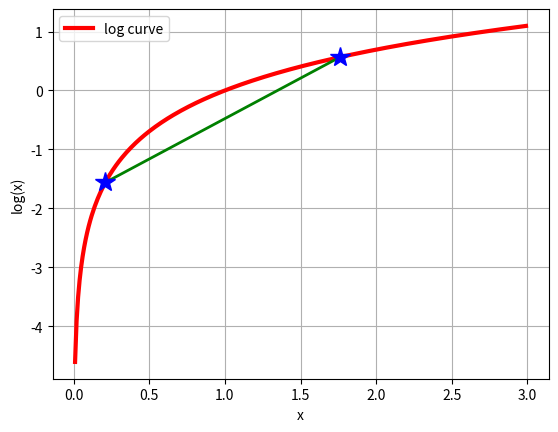

The matplotlib source for this figure:
__author__ = 'jiangdon'

import matplotlib.pyplot as plt
import math


if __name__ == "__main__":
    x = [float(i)/100 for i in range(1, 300)]
    y = [math.log(i) for i in x]
    plt.plot(x, y, 'r-', linewidth=3, label="log curve")
    a = [x[20], x[175]]
    b = [y[20], y[175]]
    plt.plot(a, b, 'g-', linewidth=2)
    plt.plot(a, b, 'b*', markersize=15, )
    plt.legend(loc="upper left")
    plt.xlabel("x")
    plt.ylabel("log(x)")
    plt.grid()
    plt.show()
